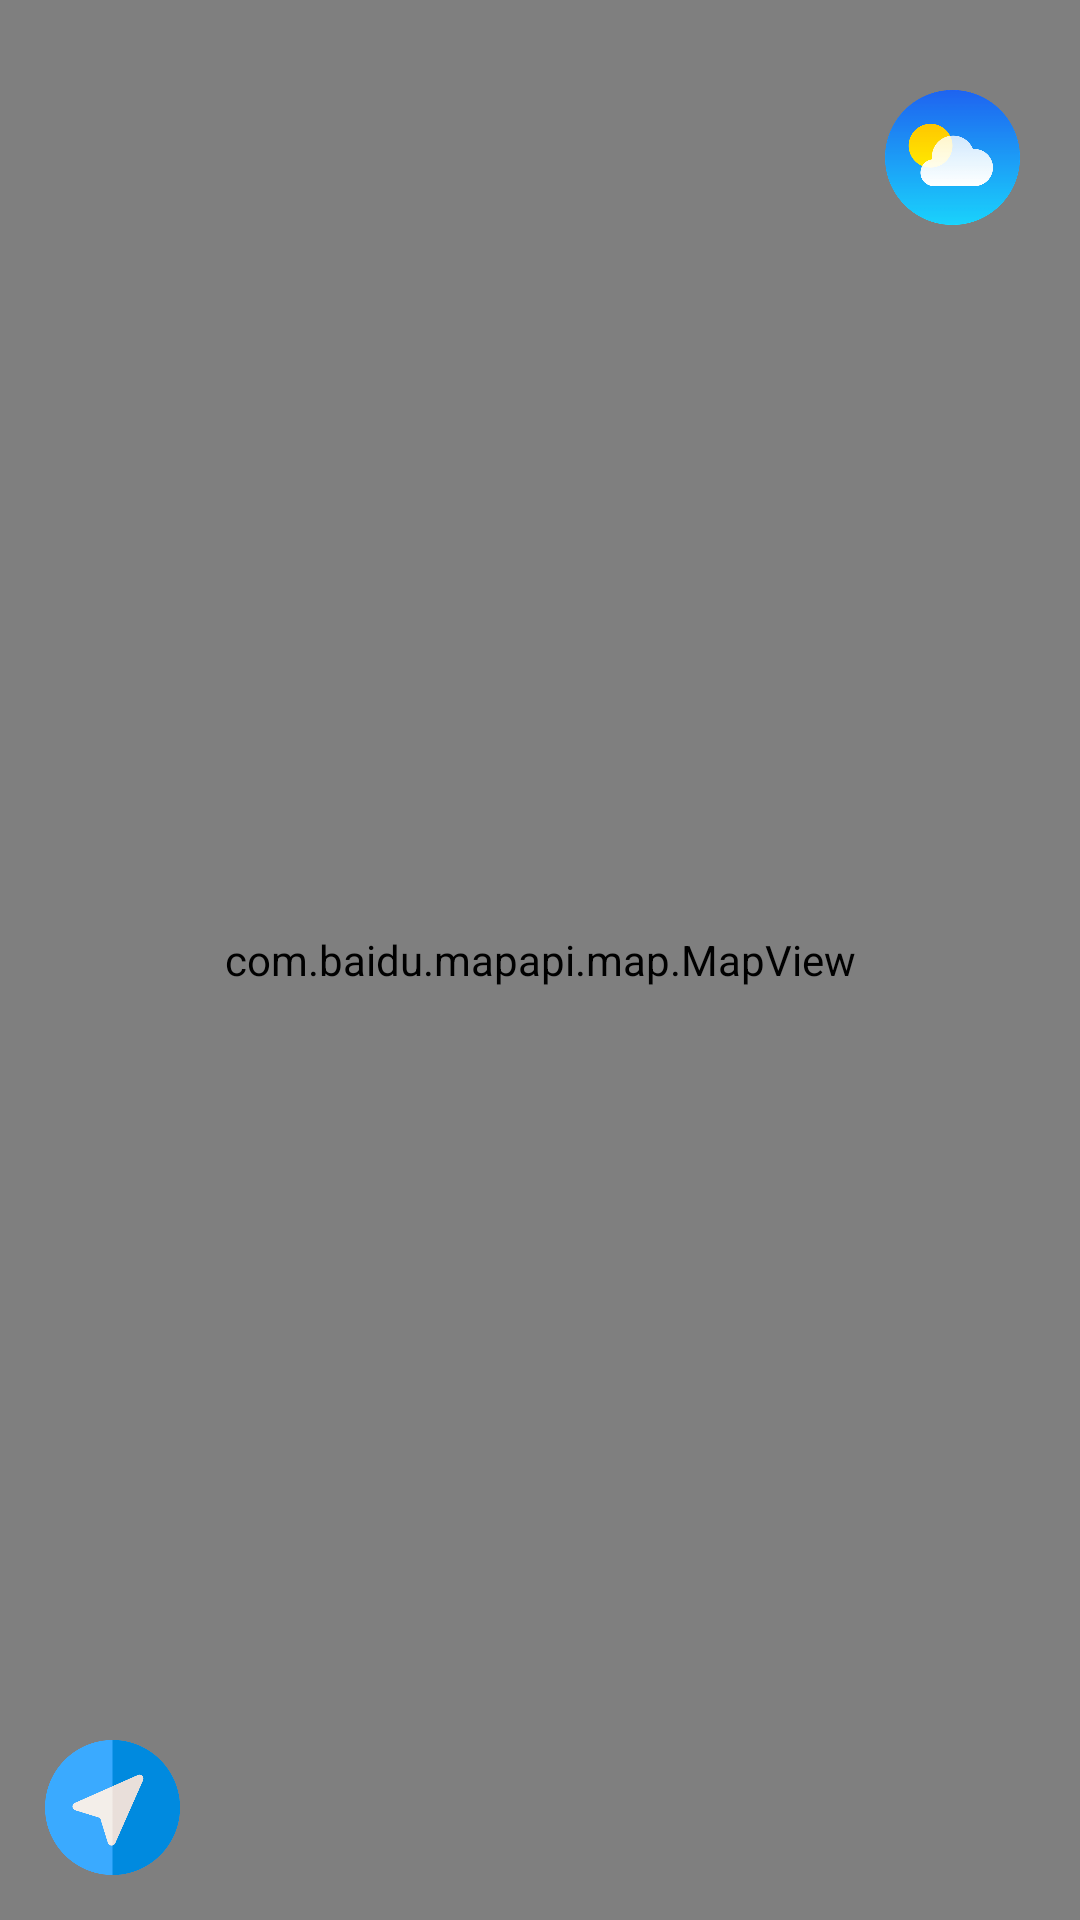

Android layout source for this screen:
<!-- AndroidManifest.xml: application theme Theme.GroupTour -->
<!-- res/layout/activity_location_type.xml -->
<?xml version="1.0" encoding="utf-8"?>
<LinearLayout xmlns:android="http://schemas.android.com/apk/res/android"
    android:layout_width="match_parent"
    android:layout_height="match_parent"
    android:orientation="vertical">

    <LinearLayout
        android:layout_width="match_parent"
        android:layout_height="wrap_content"
        android:background="@color/dkgray"
        android:orientation="horizontal"
        android:visibility="gone">

        <Button
            android:id="@+id/button"
            android:layout_width="wrap_content"
            android:layout_height="match_parent"
            android:layout_margin="5dp"
            android:layout_weight="1"
            android:background="@drawable/btn_nor_down"
            android:onClick="setLocEnable"
            android:text="关闭定位图标"
            android:textColor="@color/white" />

        <Button
            android:layout_width="wrap_content"
            android:layout_height="match_parent"
            android:layout_margin="5dp"
            android:layout_weight="1"
            android:background="@drawable/btn_nor_down"
            android:onClick="setNormalType"
            android:text="普通模式"
            android:textColor="@color/white" />

        <Button
            android:layout_width="wrap_content"
            android:layout_height="match_parent"
            android:layout_margin="5dp"
            android:layout_weight="1"
            android:background="@drawable/btn_nor_down"
            android:onClick="setFollowType"
            android:text="跟随模式"
            android:textColor="@color/white" />

        <Button
            android:layout_width="wrap_content"
            android:layout_height="match_parent"
            android:layout_margin="5dp"
            android:layout_weight="1"
            android:background="@drawable/btn_nor_down"
            android:onClick="setCompassType"
            android:text="罗盘模式"
            android:textColor="@color/white" />


    </LinearLayout>

    <ImageView
        android:id="@+id/img_marker_location_big"
        android:layout_width="45dp"
        android:layout_height="45dp"
        android:src="@drawable/marker_location_big"
        android:visibility="gone" />

    <RelativeLayout
        android:layout_width="match_parent"
        android:layout_height="match_parent">

        <com.baidu.mapapi.map.MapView
            android:id="@+id/bmapView"
            android:layout_width="fill_parent"
            android:layout_height="fill_parent"
            android:clickable="true" />

        <RelativeLayout
            android:id="@+id/weather"
            android:layout_width="wrap_content"
            android:layout_height="wrap_content"
            android:layout_marginTop="30dp"
            android:layout_marginEnd="20dp"
            android:layout_alignParentEnd="true">

            <ImageView
                android:layout_width="45dp"
                android:layout_height="45dp"
                android:src="@drawable/weather"
                android:onClick="showWeather"/>

        </RelativeLayout>

        <RelativeLayout
            android:id="@+id/changeLocMode"
            android:layout_width="wrap_content"
            android:layout_height="wrap_content"
            android:layout_marginStart="15dp"
            android:layout_marginBottom="15dp"
            android:layout_alignParentBottom="true">

            <ImageView
                android:layout_width="45dp"
                android:layout_height="45dp"
                android:src="@drawable/navigator_blue_round"
                android:onClick="changeLocationMode"/>

        </RelativeLayout>

        <RelativeLayout
            android:id="@+id/goToDestination"
            android:layout_width="wrap_content"
            android:layout_height="wrap_content"
            android:layout_marginStart="15dp"
            android:layout_marginTop="15dp">

            <TextView
                android:id="@+id/tv_goToDestination"
                android:layout_width="wrap_content"
                android:layout_height="wrap_content"
                android:text=""
                android:textSize="16sp"
                android:textColor="@color/black"
                android:onClick="goToDestination" />

        </RelativeLayout>

    </RelativeLayout>
</LinearLayout>
<!-- resources referenced by this layout -->
<resources>
  <color name="black">#FF000000</color>
  <color name="dkgray">#FF444444</color>
  <color name="white">#FFFFFFFF</color>
  <!-- drawable btn_nor_down (drawable) -->
  <?xml version="1.0" encoding="utf-8"?>
  <selector xmlns:android="http://schemas.android.com/apk/res/android">
      <item android:state_pressed="true" android:drawable="@drawable/check_border" />
      <item android:state_focused="true" android:drawable="@drawable/check_border" />
      <item android:state_checked="true" android:drawable="@drawable/check_border" />
      <item android:state_selected="true" android:drawable="@drawable/check_border"/>
      <item android:drawable="@drawable/btn_bg_light_blue"></item>
  </selector>
  <!-- drawable marker_location_big: png bitmap (drawable, 175108 bytes) -->
  <!-- drawable navigator_blue_round: png bitmap (drawable, 20374 bytes) -->
  <!-- drawable weather: png bitmap (drawable, 28062 bytes) -->
  <style name="Theme.GroupTour" parent="Theme.AppCompat.Light.NoActionBar">
          
          <item name="windowActionBar">false</item>
          <item name="windowNoTitle">true</item>
          <item name="colorPrimary">@color/colorPrimary</item>
          <item name="colorPrimaryDark">@color/colorPrimaryDark</item>
          <item name="colorAccent">@color/colorAccent</item>
      </style>
  <!-- drawable check_border (drawable) -->
  <?xml version="1.0" encoding="utf-8"?>
  <selector xmlns:android="http://schemas.android.com/apk/res/android">
      
      
      
      
      
      
      
      <item>
          <shape android:shape="rectangle">
              <stroke android:width="1px" android:color="@color/theme_red" />
              <corners android:radius="10dp" />
              <solid android:color="@color/neutral_blue" />
          </shape>
      </item>
  </selector>
  <!-- drawable btn_bg_light_blue (drawable) -->
  <?xml version="1.0" encoding="utf-8"?>
  <shape xmlns:android="http://schemas.android.com/apk/res/android">
      <solid android:color="@color/light_blue"/>
      <corners android:topLeftRadius="10dip"
          android:topRightRadius="10dip"
          android:bottomRightRadius="10dip"
          android:bottomLeftRadius="10dip" />
      
  </shape>
  <color name="colorPrimary">#3F51B5</color>
  <color name="colorPrimaryDark">#303F9F</color>
  <color name="colorAccent">#FF6100</color>
  <color name="theme_red">#FF0000</color>
  <color name="neutral_blue">#0099FF</color>
  <color name="light_blue">#00CCFF</color>
</resources>
